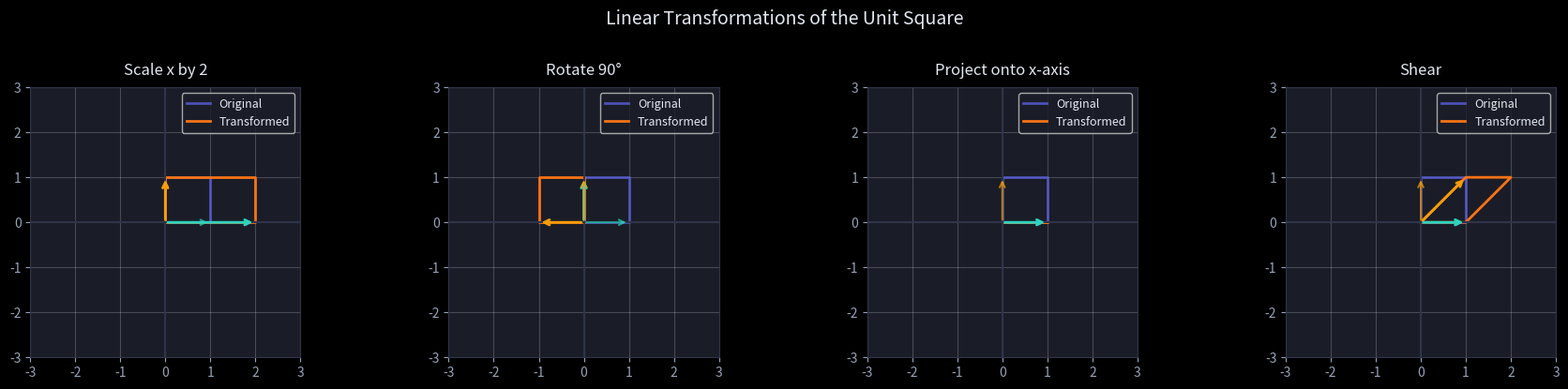

Here is the Python script that generated this plot:
import numpy as np
import matplotlib.pyplot as plt

plt.style.use('dark_background')
plt.rcParams.update({
    'figure.facecolor': '#0f1117', 'axes.facecolor': '#1a1d27',
    'axes.edgecolor': '#30344a', 'text.color': '#e2e8f0',
    'axes.labelcolor': '#e2e8f0', 'xtick.color': '#94a3b8', 'ytick.color': '#94a3b8',
})

def draw_transform(ax, A, title):
    """Draw the unit square and its image under matrix A."""
    # Unit square corners
    square = np.array([[0,0],[1,0],[1,1],[0,1],[0,0]]).T   # 2×5
    transformed = A @ square

    ax.plot(*square,  color='#6366f1', lw=2, label='Original', alpha=0.7)
    ax.plot(*transformed, color='#f97316', lw=2, label='Transformed')

    # Basis vectors
    for vec, color in [([1,0], '#2dd4bf'), ([0,1], '#f59e0b')]:
        ax.annotate('', xy=vec, xytext=[0,0],
                    arrowprops=dict(arrowstyle='->', color=color, lw=1.5, alpha=0.7))
        transformed_vec = A @ np.array(vec, dtype=float)
        ax.annotate('', xy=transformed_vec, xytext=[0,0],
                    arrowprops=dict(arrowstyle='->', color=color, lw=2))

    lim = max(3, abs(transformed).max() + 0.5)
    ax.set_xlim(-lim, lim); ax.set_ylim(-lim, lim)
    ax.set_aspect('equal'); ax.grid(True, alpha=0.2)
    ax.axhline(0, color='#30344a'); ax.axvline(0, color='#30344a')
    ax.set_title(title, pad=10)
    ax.legend(fontsize=9)

transforms = [
    (np.array([[2,0],[0,1]]), 'Scale x by 2'),
    (np.array([[0,-1],[1,0]]), 'Rotate 90°'),
    (np.array([[1,0],[0,0]]), 'Project onto x-axis'),
    (np.array([[1,1],[0,1]]), 'Shear'),
]

fig, axes = plt.subplots(1, 4, figsize=(18, 4))
for ax, (A, title) in zip(axes, transforms):
    draw_transform(ax, A, title)
plt.suptitle('Linear Transformations of the Unit Square', y=1.02, fontsize=14)
plt.tight_layout()
plt.show()

# Scale first, then rotate
scale  = np.array([[2, 0], [0, 0.5]])
rotate = np.array([[0, -1], [1, 0]])    # 90° counterclockwise

# Apply scale THEN rotate: C = R @ S
C = rotate @ scale

x = np.array([1.0, 1.0])
step1 = scale @ x           # after scaling
step2 = rotate @ step1      # after rotation
direct = C @ x              # direct composition

print('Original x:', x)
print('After scale:', step1)
print('After rotate (scale first):', step2)
print('Direct C @ x:', direct)
print('Are they equal?', np.allclose(step2, direct))

# Matrix multiplication is NOT commutative
print('\nR @ S =', C)
print('S @ R =', scale @ rotate)
print('Equal?', np.allclose(C, scale @ rotate))

matrices = {
    'Full rank (invertible)': np.array([[3., 1.], [2., 4.]]),
    'Rank deficient (singular)': np.array([[1., 2.], [2., 4.]]),  # row 2 = 2 × row 1
    'Identity': np.eye(2),
}

for name, A in matrices.items():
    rank = np.linalg.matrix_rank(A)
    det = np.linalg.det(A)
    print(f'\n{name}')
    print(f'  Rank: {rank}')
    print(f'  Determinant: {det:.4f}')
    if abs(det) > 1e-10:
        print(f'  Inverse (first row): {np.linalg.inv(A)[0].round(4)}')
    else:
        print('  Not invertible (det ≈ 0)')
